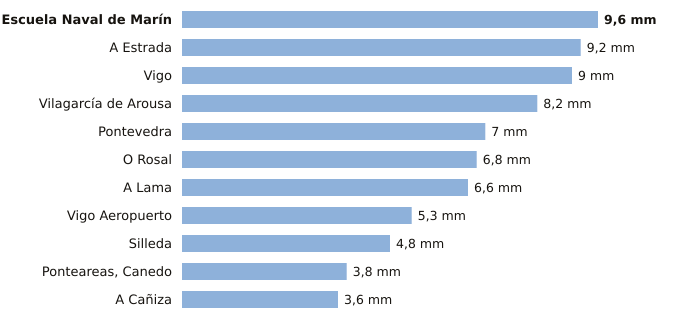

Values plotted in this chart, from the file beside it:
estacion, provincia, indicativo, mm_6_dias_anteriores, mm_hoy, mm_7_dias, horas_de_hoy
Escuela Naval de Marín, Pontevedra, 1486E, 9.6, 0.0, 9.6, 4
A Estrada, Pontevedra, 1468X, 9.2, 0.0, 9.2, 2
Vigo, Pontevedra, 1496X, 9.0, 0.0, 9.0, 3
Vilagarcía de Arousa, Pontevedra, 1477V, 8.2, 0.0, 8.2, 3
Pontevedra, Pontevedra, 1484C, 7.0, 0.0, 7.0, 4
O Rosal, Pontevedra, 1730E, 6.8, 0.0, 6.8, 3
A Lama, Pontevedra, 1489A, 6.6, 0.0, 6.6, 4
Vigo Aeropuerto, Pontevedra, 1495, 5.3, 0.0, 5.3, 4
Silleda, Pontevedra, 1466A, 4.8, 0.0, 4.8, 1
Ponteareas, Canedo, Pontevedra, 1723X, 3.8, 0.0, 3.8, 2
A Cañiza, Pontevedra, 1719, 3.6, 0.0, 3.6, 1
